3-way image classification set "C3_sy" from GitHub (rootlesstree/incremental); label vocabulary: melt, plus metal, shadowing.

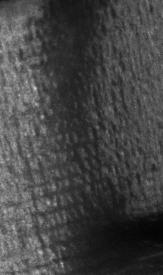
Label: shadowing

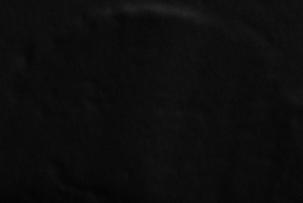
Label: plus metal

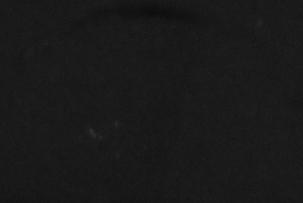
Label: plus metal

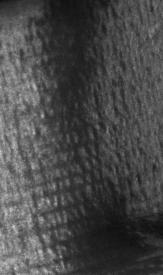
Label: shadowing

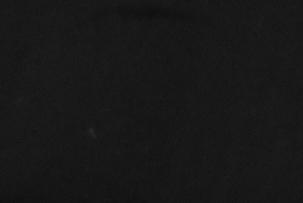
Label: plus metal

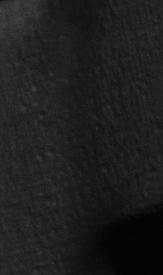
Label: shadowing
